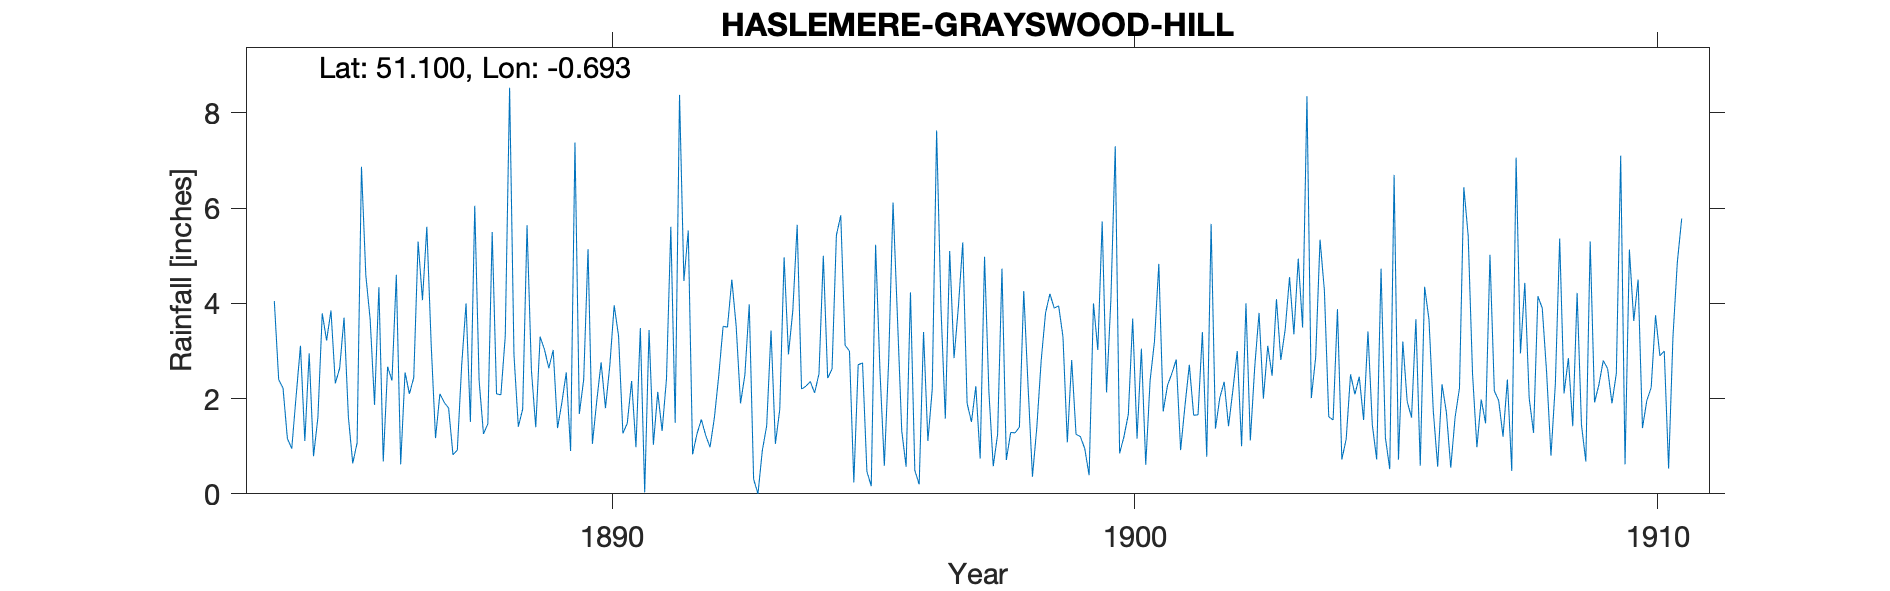

The table this chart was drawn from, first rows:
HASLEMERE-GRAYSWOOD-HILL, , , , , , , , , , , , , , , , , , , , , , , 
Grid ref, SU916342, Long, -0.6932, Lat, 51.1, Elevation, 580, ft, , , , , , , , , , , , , , , 
Station no, RR1586, , , , , , , , , , , , , , , , , , , , , , 
, 1880, 1881, 1882, 1883, 1884, 1885, 1886, 1887, 1888, 1889, 1890, 1891, 1892, 1893, 1894, 1895, 1896, 1897, 1898, 1899, 1900, 1901, 1902
January, , , , , 4.05, 3.22, 4.34, 3.14, 1.26, 1.4, 5.14, 3.48, 0.83, 2.5, 5.65, 3, 1.32, 2.85, 0.71, 3.95, 4.09, 1.73, 1.37
February, , , , , 2.4, 3.85, 0.68, 1.17, 1.47, 3.3, 1.05, 0.03, 1.26, 3.98, 2.2, 0.24, 0.57, 3.93, 1.29, 3.3, 7.3, 2.28, 2.02
March, , , , , 2.22, 2.32, 2.67, 2.1, 5.5, 3.03, 1.95, 3.44, 1.56, 0.31, 2.26, 2.71, 4.23, 5.28, 1.28, 1.08, 0.85, 2.53, 2.35
April, , , , , 1.16, 2.64, 2.38, 1.92, 2.1, 2.64, 2.76, 1.03, 1.23, 0, 2.36, 2.75, 0.49, 1.9, 1.4, 2.81, 1.2, 2.82, 1.42
May, , , , , 0.95, 3.7, 4.6, 1.8, 2.08, 3.02, 1.8, 2.14, 0.98, 0.91, 2.12, 0.47, 0.2, 1.51, 4.26, 1.25, 1.67, 0.92, 2.18
June, , , , , 2.05, 1.61, 0.62, 0.82, 3.31, 1.38, 2.7, 1.32, 1.6, 1.43, 2.52, 0.16, 3.4, 2.26, 2.24, 1.2, 3.68, 1.85, 3
July, , , , , 3.11, 0.64, 2.55, 0.92, 8.53, 1.92, 3.96, 2.41, 2.48, 3.43, 5, 5.23, 1.11, 0.74, 0.36, 0.95, 1.16, 2.71, 1
August, , , , , 1.11, 1.07, 2.1, 2.7, 2.92, 2.55, 3.32, 5.61, 3.52, 1.05, 2.43, 2.58, 2.2, 4.98, 1.4, 0.39, 3.05, 1.65, 4
September, , , , , 2.95, 6.87, 2.44, 4, 1.41, 0.9, 1.27, 1.49, 3.5, 1.77, 2.62, 0.59, 7.63, 2.14, 2.8, 4, 0.61, 1.66, 1.12
October, , , , , 0.79, 4.59, 5.3, 1.51, 1.78, 7.38, 1.48, 8.38, 4.5, 4.97, 5.43, 2.8, 3.91, 0.58, 3.8, 3.02, 2.38, 3.4, 2.65
November, , , , , 1.6, 3.66, 4.07, 6.05, 5.64, 1.68, 2.37, 4.47, 3.52, 2.93, 5.85, 6.12, 1.58, 1.25, 4.2, 5.72, 3.2, 0.78, 3.8
December, , , , , 3.79, 1.87, 5.61, 2.38, 2.6, 2.4, 0.98, 5.53, 1.9, 3.85, 3.12, 3.73, 5.1, 4.73, 3.9, 2.13, 4.83, 5.67, 2
Total, , , , , 26.18, 36.04, 37.36, 28.51, 38.6, 31.6, 28.78, 39.33, 26.88, 27.13, 41.56, 30.38, 31.74, 32.15, 27.64, 29.8, 34.02, 28, 26.91
